Image classification data set "Data2" (finn-williams/cachedetector on GitHub). Class labels (2): cache, no cache.

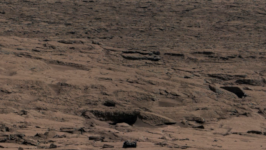
Label: no cache

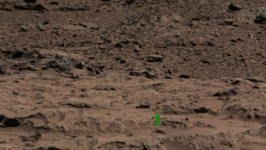
Label: cache

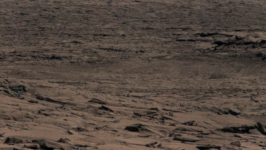
Label: no cache

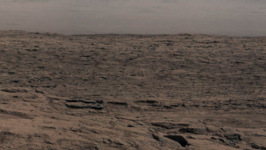
Label: no cache

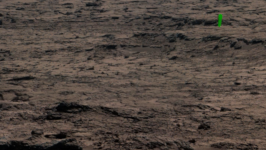
Label: cache

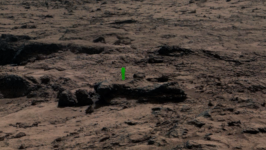
Label: cache
